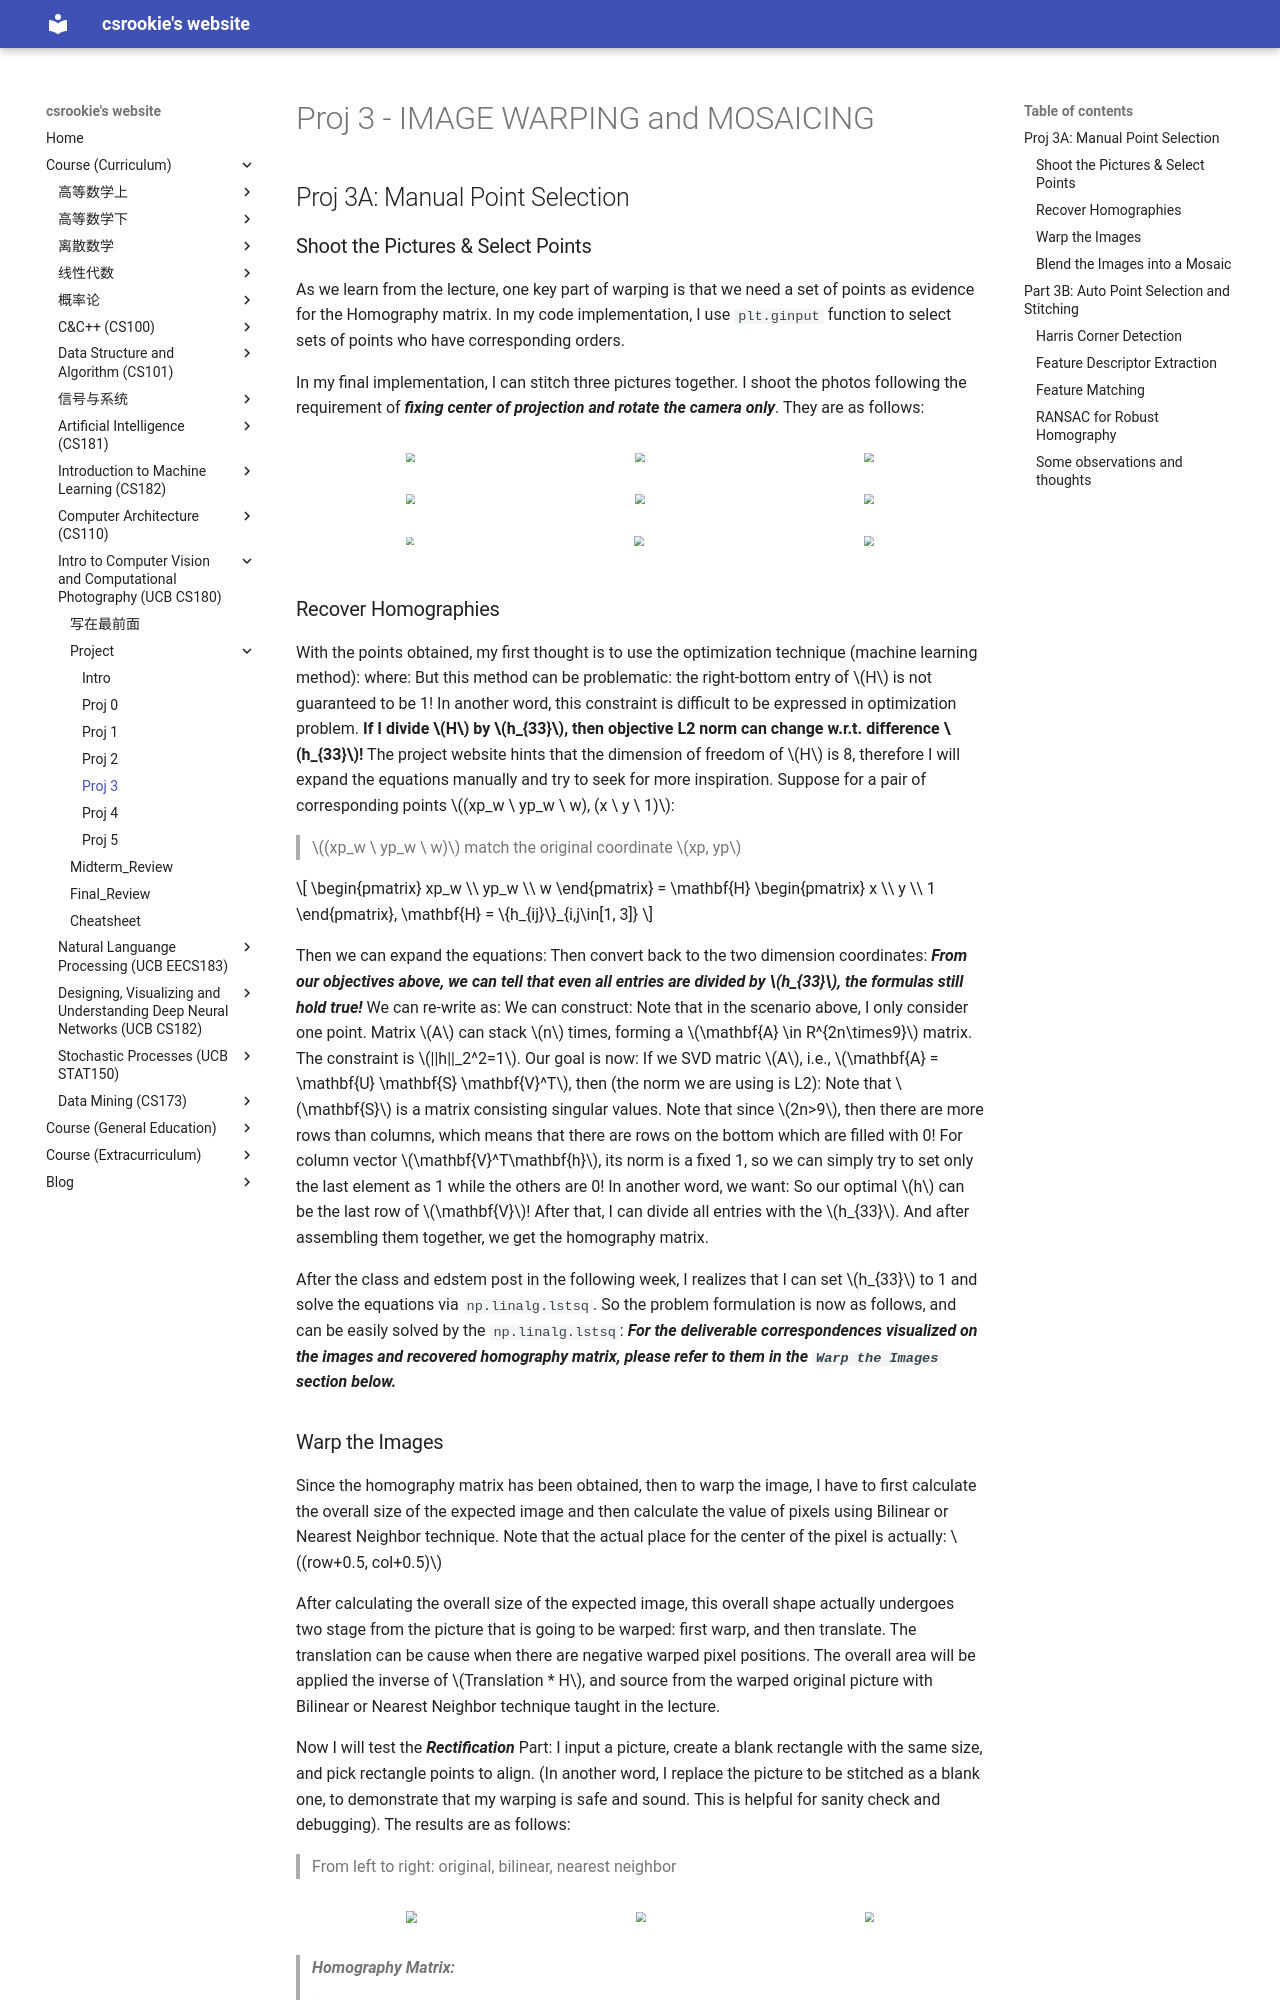

repository: bearthesilly/bearthesilly.github.io · page: UCB_CS180/project/proj3/proj3.html · generator: mkdocs

# Proj 3 - IMAGE WARPING and MOSAICING

## Proj 3A: Manual Point Selection

### Shoot the Pictures & Select Points

As we learn from the lecture, one key part of warping is that we need a set of points as evidence for the Homography matrix. In my code implementation, I use `plt.ginput` function to select sets of points who have corresponding orders.

In my final implementation, I can stitch three pictures together. I shoot the photos following the requirement of ***fixing center of projection and rotate the camera only***. They are as follows:

<div style="display: flex; justify-content: space-around; align-items: center;">
        <figure>
            <img src="./img/input/fig1_1.jpg" style="zoom:60%; height: auto;">
        </figure>
             <figure>
            <img src="./img/input/fig1_2.jpg" style="zoom:60%; height: auto;">
        </figure>
             <figure>
            <img src="./img/input/fig1_3.jpg" style="zoom:60%; height: auto;">
        </figure>
</div>

<div style="display: flex; justify-content: space-around; align-items: center;">
        <figure>
            <img src="./img/input/fig2_1.jpg" style="zoom:60%; height: auto;">
        </figure>
             <figure>
            <img src="./img/input/fig2_2.jpg" style="zoom:60%; height: auto;">
        </figure>
             <figure>
            <img src="./img/input/fig2_3.jpg" style="zoom:60%; height: auto;">
        </figure>
</div>

<div style="display: flex; justify-content: space-around; align-items: center;">
        <figure>
            <img src="./img/input/fig3_1.jpg" style="zoom:48%; height: auto;">
        </figure>
             <figure>
            <img src="./img/input/fig3_2.jpg" style="zoom:60%; height: auto;">
        </figure>
             <figure>
            <img src="./img/input/fig3_3.jpg" style="zoom:60%; height: auto;">
        </figure>
</div>
